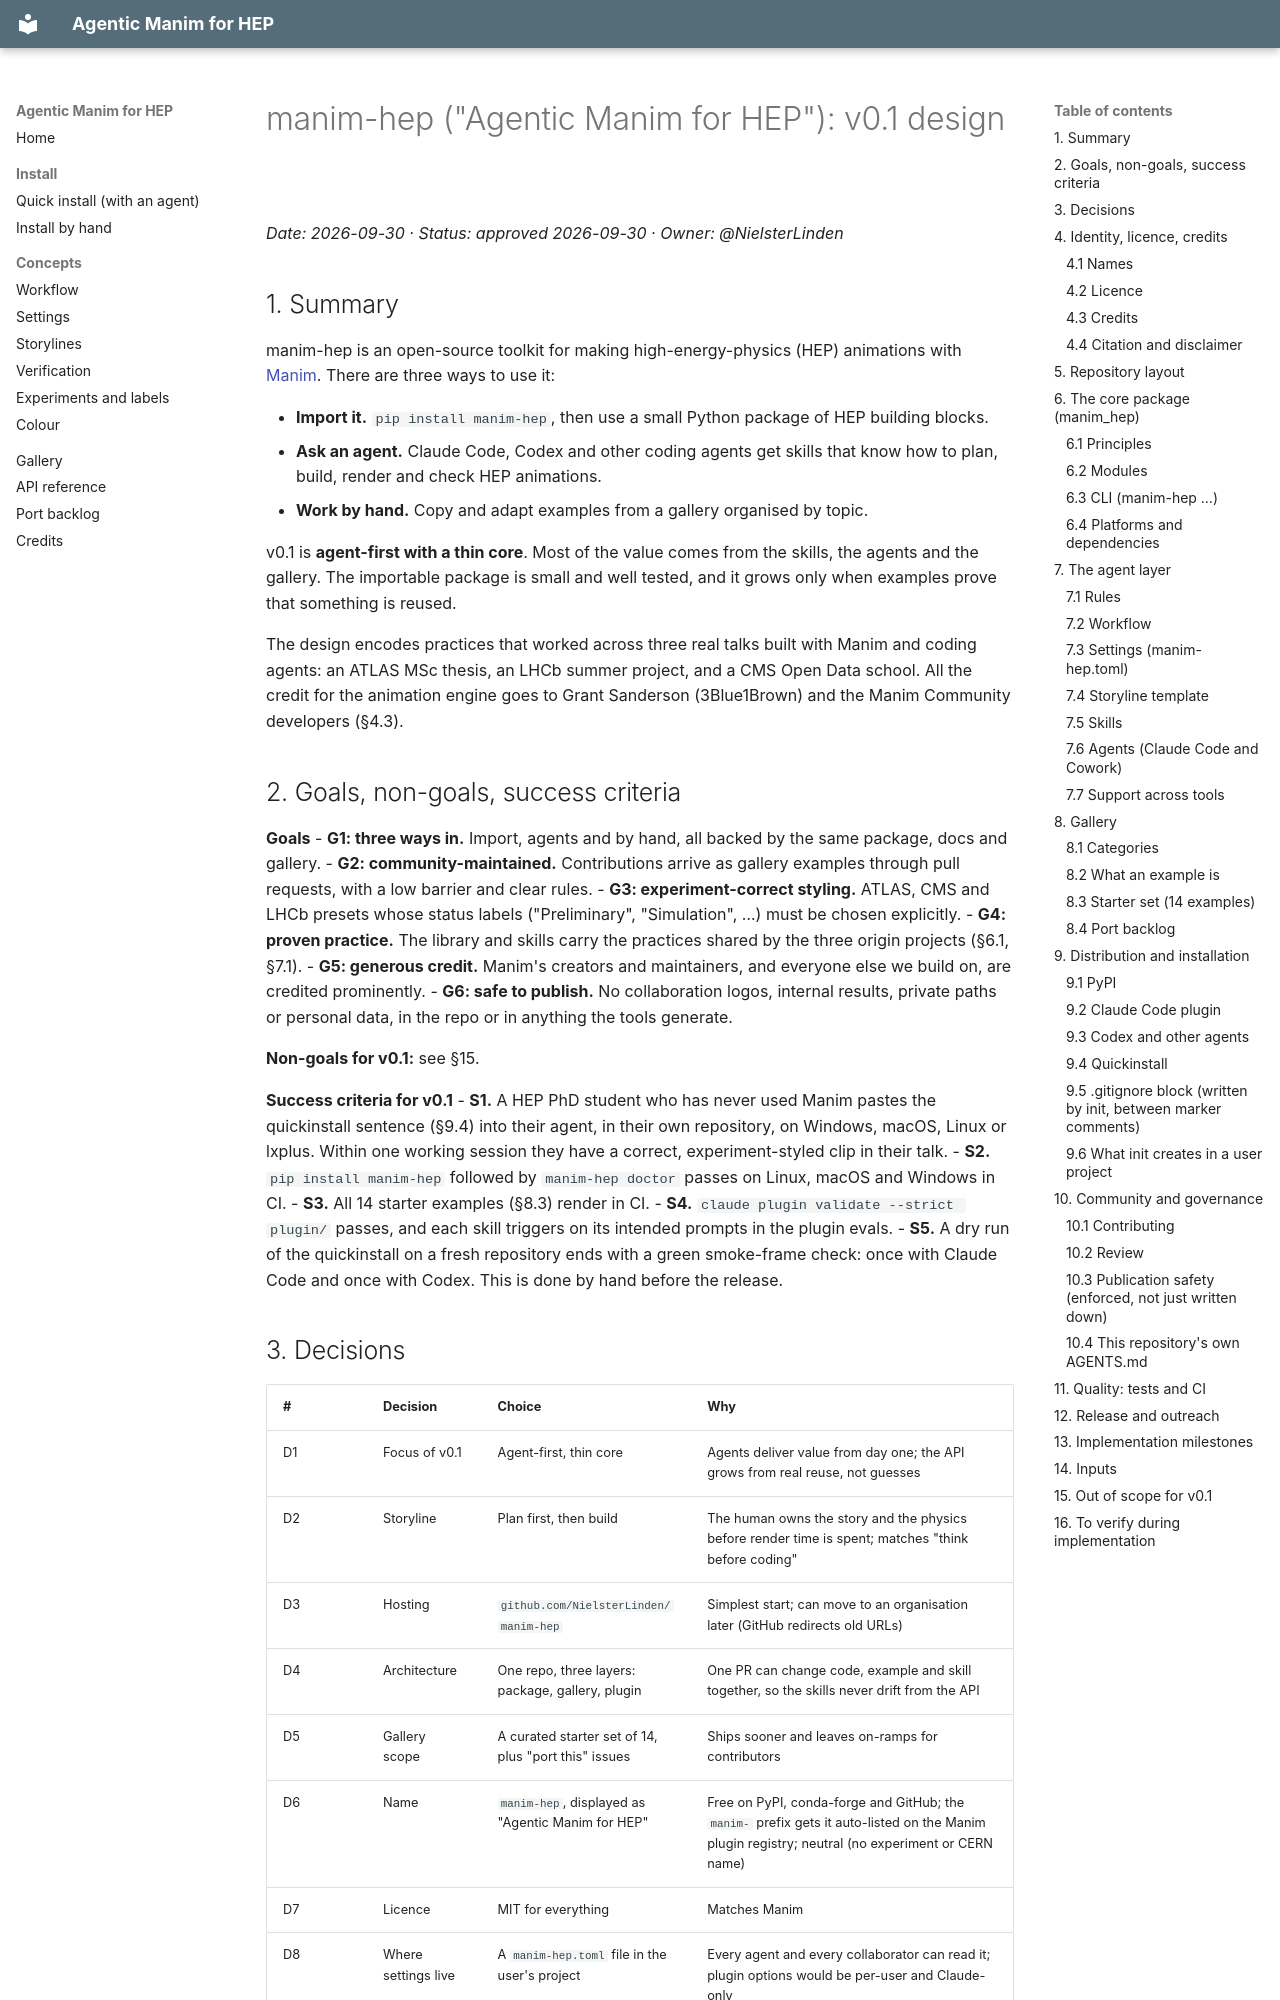

repository: NielsterLinden/manim-hep · page: superpowers/specs/2026-09-30-manim-hep-design/index.html · generator: mkdocs

# manim-hep ("Agentic Manim for HEP"): v0.1 design

*Date: 2026-09-30 · Status: approved 2026-09-30 · Owner: @NielsterLinden*

## 1. Summary

manim-hep is an open-source toolkit for making high-energy-physics (HEP) animations with [Manim](https://www.manim.community). There are three ways to use it:

- **Import it.** `pip install manim-hep`, then use a small Python package of HEP building blocks.
- **Ask an agent.** Claude Code, Codex and other coding agents get skills that know how to plan, build, render and check HEP animations.
- **Work by hand.** Copy and adapt examples from a gallery organised by topic.

v0.1 is **agent-first with a thin core**. Most of the value comes from the skills, the agents and the gallery. The importable package is small and well tested, and it grows only when examples prove that something is reused.

The design encodes practices that worked across three real talks built with Manim and coding agents: an ATLAS MSc thesis, an LHCb summer project, and a CMS Open Data school. All the credit for the animation engine goes to Grant Sanderson (3Blue1Brown) and the Manim Community developers (§4.3).

## 2. Goals, non-goals, success criteria

**Goals**
- **G1: three ways in.** Import, agents and by hand, all backed by the same package, docs and gallery.
- **G2: community-maintained.** Contributions arrive as gallery examples through pull requests, with a low barrier and clear rules.
- **G3: experiment-correct styling.** ATLAS, CMS and LHCb presets whose status labels ("Preliminary", "Simulation", …) must be chosen explicitly.
- **G4: proven practice.** The library and skills carry the practices shared by the three origin projects (§6.1, §7.1).
- **G5: generous credit.** Manim's creators and maintainers, and everyone else we build on, are credited prominently.
- **G6: safe to publish.** No collaboration logos, internal results, private paths or personal data, in the repo or in anything the tools generate.

**Non-goals for v0.1:** see §15.

**Success criteria for v0.1**
- **S1.** A HEP PhD student who has never used Manim pastes the quickinstall sentence (§9.4) into their agent, in their own repository, on Windows, macOS, Linux or lxplus. Within one working session they have a correct, experiment-styled clip in their talk.
- **S2.** `pip install manim-hep` followed by `manim-hep doctor` passes on Linux, macOS and Windows in CI.
- **S3.** All 14 starter examples (§8.3) render in CI.
- **S4.** `claude plugin validate --strict plugin/` passes, and each skill triggers on its intended prompts in the plugin evals.
- **S5.** A dry run of the quickinstall on a fresh repository ends with a green smoke-frame check: once with Claude Code and once with Codex. This is done by hand before the release.
